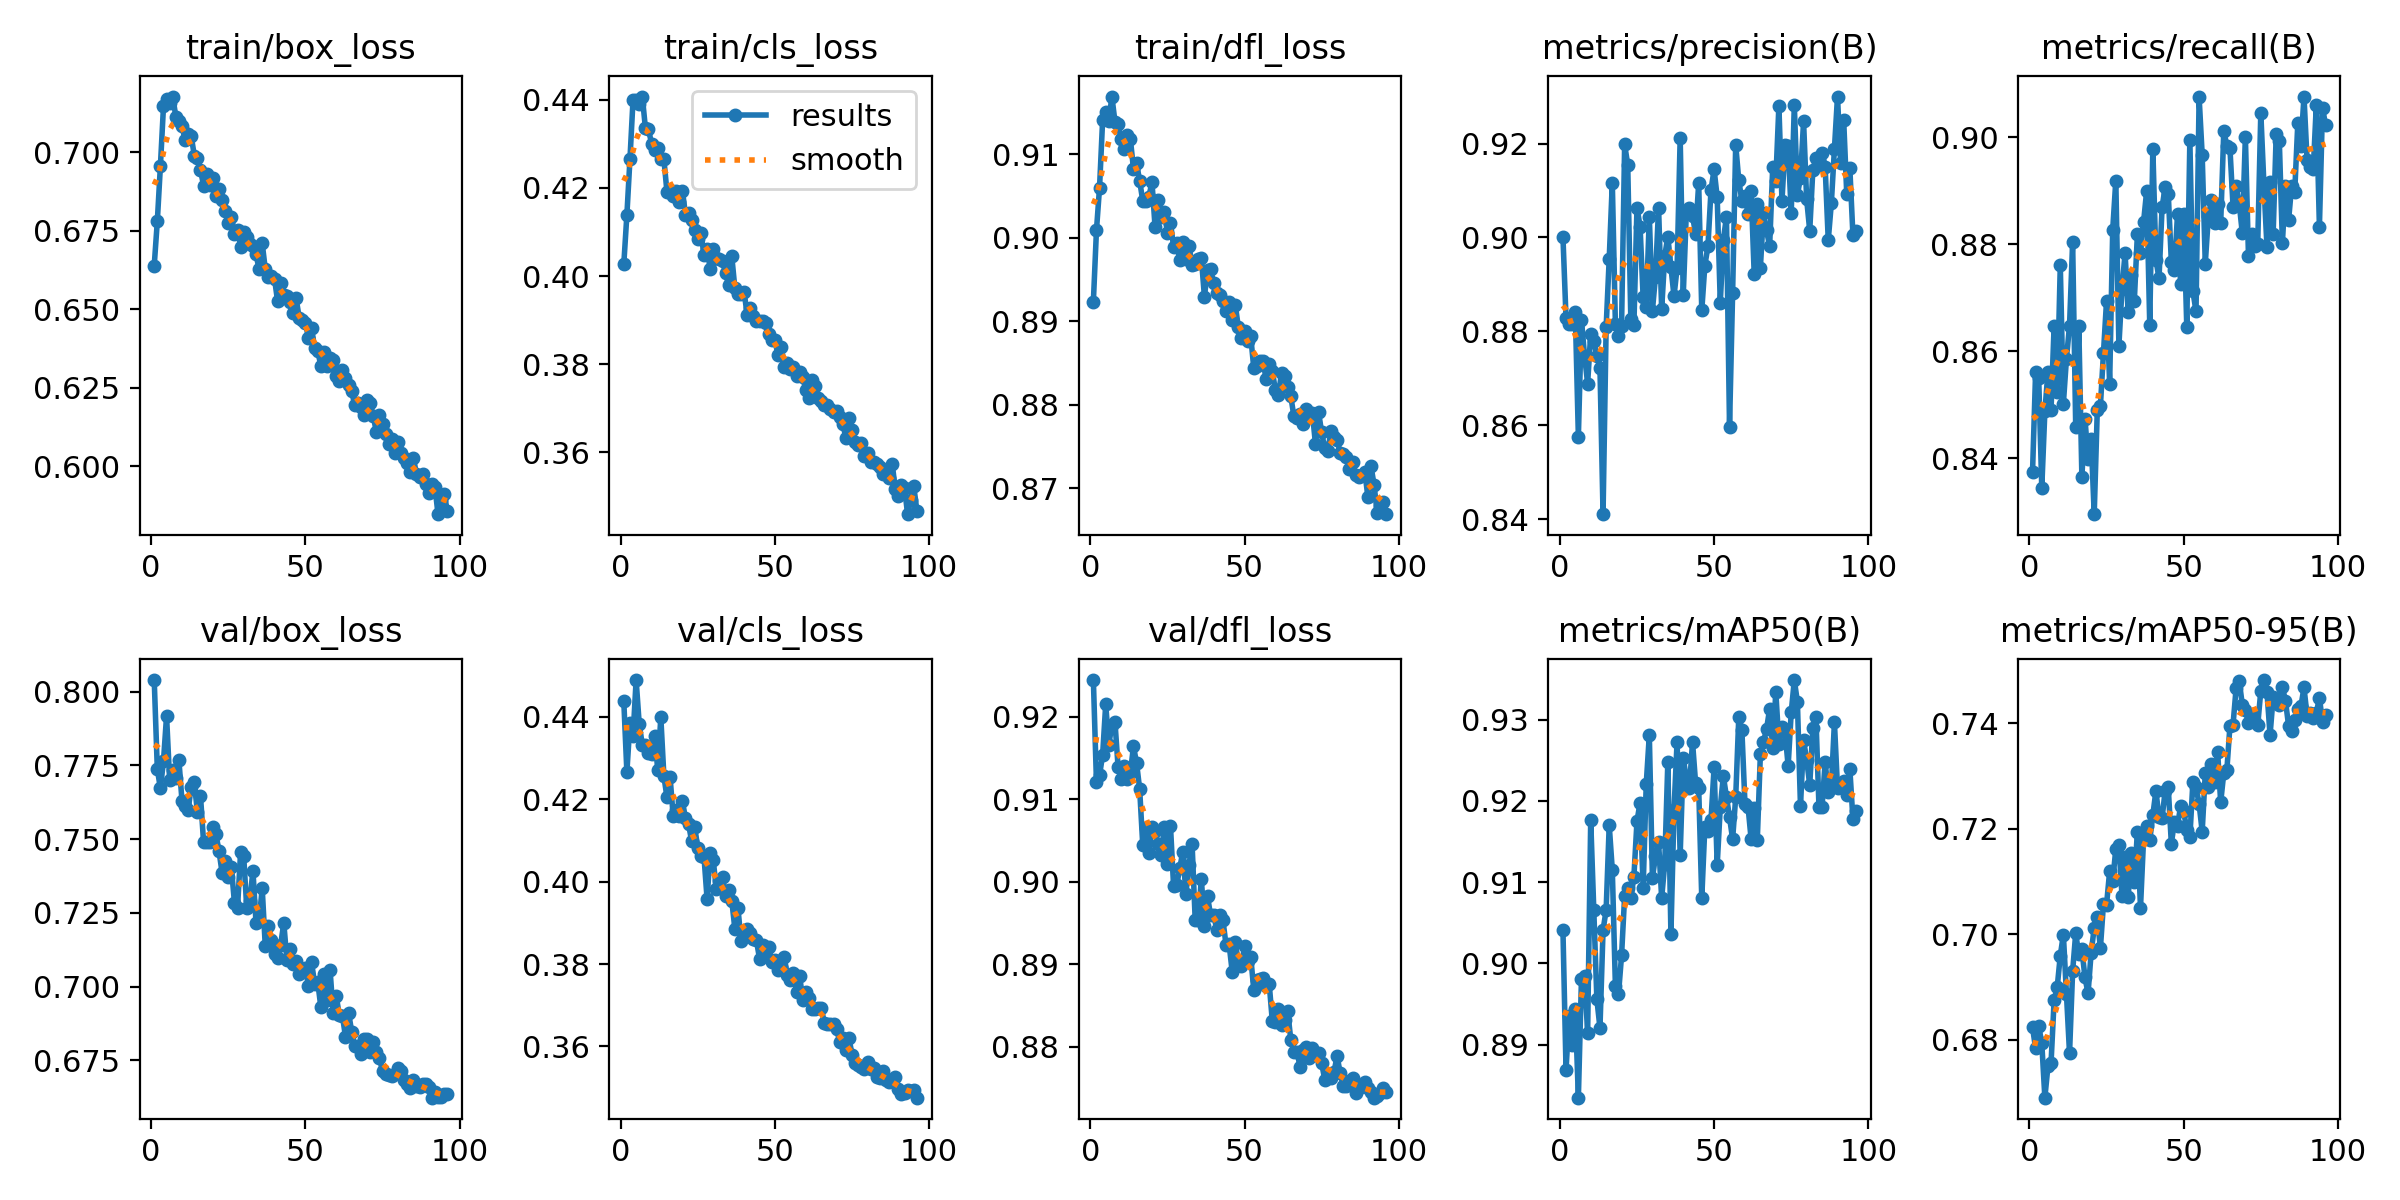

The file beside this chart, header and first rows:
epoch, time, train/box_loss, train/cls_loss, train/dfl_loss, metrics/precision(B), metrics/recall(B), metrics/mAP50(B), metrics/mAP50-95(B), val/box_loss, val/cls_loss, val/dfl_loss, lr/pg0, lr/pg1, lr/pg2
1, 163.4, 0.6639, 0.4027, 0.8924, 0.9001, 0.8374, 0.9041, 0.6823, 0.8039, 0.4438, 0.9244, 0.06718, 0.0003316, 0.0003316
2, 323.1, 0.6779, 0.4139, 0.9009, 0.8828, 0.8561, 0.8869, 0.6784, 0.7738, 0.4266, 0.9121, 0.03418, 0.0006649, 0.0006649
3, 482.3, 0.6955, 0.4266, 0.906, 0.8815, 0.8551, 0.8936, 0.6826, 0.7672, 0.4386, 0.9129, 0.001176, 0.0009981, 0.0009981
4, 640.5, 0.7146, 0.44, 0.9141, 0.8815, 0.8345, 0.8899, 0.6794, 0.7764, 0.4354, 0.9154, 0.0009996, 0.0009996, 0.0009996
5, 798.3, 0.7169, 0.4398, 0.9151, 0.884, 0.8488, 0.8944, 0.669, 0.7917, 0.449, 0.9215, 0.0009994, 0.0009994, 0.0009994
6, 956.3, 0.7157, 0.4391, 0.914, 0.8576, 0.8562, 0.8835, 0.675, 0.77, 0.4383, 0.9166, 0.000999, 0.000999, 0.000999
7, 1115, 0.7177, 0.4407, 0.9169, 0.8824, 0.8491, 0.8981, 0.6755, 0.7735, 0.4332, 0.919, 0.0009986, 0.0009986, 0.0009986
8, 1273, 0.7114, 0.4336, 0.9139, 0.8748, 0.8647, 0.8985, 0.6875, 0.7708, 0.4332, 0.9194, 0.0009981, 0.0009981, 0.0009981
9, 1431, 0.71, 0.4333, 0.9136, 0.8689, 0.8524, 0.8914, 0.6899, 0.7768, 0.4312, 0.914, 0.0009975, 0.0009975, 0.0009975
10, 1589, 0.7083, 0.43, 0.9119, 0.8795, 0.8761, 0.9176, 0.6959, 0.763, 0.4311, 0.9125, 0.0009968, 0.0009968, 0.0009968
11, 1747, 0.7039, 0.4286, 0.9106, 0.8779, 0.8503, 0.9065, 0.6999, 0.7612, 0.4354, 0.914, 0.0009961, 0.0009961, 0.0009961
12, 1905, 0.7057, 0.429, 0.9124, 0.8748, 0.8587, 0.8956, 0.6887, 0.76, 0.4272, 0.9125, 0.0009953, 0.0009953, 0.0009953
13, 2063, 0.705, 0.4265, 0.9118, 0.8722, 0.8648, 0.8921, 0.6774, 0.7677, 0.4399, 0.9132, 0.0009944, 0.0009944, 0.0009944
14, 2221, 0.6989, 0.4265, 0.9083, 0.841, 0.8804, 0.9041, 0.693, 0.7694, 0.4256, 0.9164, 0.0009934, 0.0009934, 0.0009934
15, 2379, 0.6983, 0.419, 0.9089, 0.8809, 0.8459, 0.9066, 0.7002, 0.7591, 0.4204, 0.9144, 0.0009924, 0.0009924, 0.0009924
16, 2537, 0.6943, 0.4195, 0.9069, 0.8955, 0.8647, 0.917, 0.6962, 0.7647, 0.4254, 0.9112, 0.0009912, 0.0009912, 0.0009912
17, 2695, 0.6894, 0.4181, 0.9045, 0.9117, 0.8366, 0.9115, 0.6971, 0.7489, 0.416, 0.9045, 0.00099, 0.00099, 0.00099
18, 2853, 0.6931, 0.4192, 0.9044, 0.8816, 0.8474, 0.8973, 0.6918, 0.749, 0.4174, 0.9065, 0.0009887, 0.0009887, 0.0009887
19, 3011, 0.6896, 0.4167, 0.905, 0.879, 0.8399, 0.8962, 0.6888, 0.749, 0.4158, 0.9035, 0.0009874, 0.0009874, 0.0009874
20, 3169, 0.6918, 0.4194, 0.9067, 0.8812, 0.8436, 0.901, 0.6965, 0.7542, 0.4195, 0.9066, 0.000986, 0.000986, 0.000986
21, 3327, 0.6862, 0.4139, 0.9013, 0.9198, 0.8296, 0.9083, 0.7012, 0.7517, 0.4154, 0.9062, 0.0009844, 0.0009844, 0.0009844
22, 3485, 0.6883, 0.4142, 0.9045, 0.9155, 0.8491, 0.9092, 0.7032, 0.746, 0.414, 0.9045, 0.0009829, 0.0009829, 0.0009829
23, 3643, 0.6847, 0.4127, 0.9026, 0.8826, 0.8498, 0.908, 0.6974, 0.7386, 0.4098, 0.9033, 0.0009812, 0.0009812, 0.0009812
24, 3802, 0.6814, 0.4104, 0.9031, 0.8814, 0.8598, 0.9107, 0.7057, 0.7425, 0.4132, 0.9066, 0.0009795, 0.0009795, 0.0009795
25, 3959, 0.6775, 0.4083, 0.9006, 0.9064, 0.8695, 0.9175, 0.7056, 0.7373, 0.4081, 0.9021, 0.0009777, 0.0009777, 0.0009777
26, 4118, 0.6793, 0.4098, 0.9018, 0.9023, 0.854, 0.9198, 0.7119, 0.7406, 0.4063, 0.9067, 0.0009758, 0.0009758, 0.0009758
27, 4276, 0.6739, 0.4048, 0.899, 0.8872, 0.8828, 0.9093, 0.71, 0.7285, 0.406, 0.8995, 0.0009738, 0.0009738, 0.0009738
28, 4434, 0.6753, 0.4062, 0.8994, 0.8853, 0.8919, 0.9221, 0.7162, 0.7266, 0.3958, 0.8996, 0.0009718, 0.0009718, 0.0009718
29, 4591, 0.6698, 0.4016, 0.8973, 0.9045, 0.8611, 0.9281, 0.7169, 0.7456, 0.407, 0.9016, 0.0009697, 0.0009697, 0.0009697
30, 4750, 0.6745, 0.406, 0.8995, 0.8844, 0.8717, 0.9106, 0.7073, 0.7443, 0.4052, 0.9037, 0.0009675, 0.0009675, 0.0009675
31, 4908, 0.673, 0.4042, 0.8975, 0.8917, 0.8784, 0.9132, 0.7145, 0.7266, 0.3982, 0.8986, 0.0009652, 0.0009652, 0.0009652
32, 5066, 0.6709, 0.404, 0.8991, 0.9064, 0.8674, 0.9149, 0.707, 0.7291, 0.4002, 0.9021, 0.0009629, 0.0009629, 0.0009629
33, 5223, 0.6702, 0.4034, 0.8968, 0.8847, 0.8743, 0.908, 0.7154, 0.7394, 0.4012, 0.9046, 0.0009605, 0.0009605, 0.0009605
34, 5381, 0.6674, 0.4006, 0.8969, 0.8961, 0.8694, 0.9123, 0.7099, 0.7216, 0.3964, 0.8954, 0.000958, 0.000958, 0.000958
35, 5539, 0.6627, 0.3979, 0.8974, 0.9002, 0.882, 0.9248, 0.7194, 0.7223, 0.398, 0.8954, 0.0009555, 0.0009555, 0.0009555
36, 5697, 0.671, 0.4045, 0.8976, 0.8937, 0.8785, 0.9036, 0.705, 0.7335, 0.3954, 0.9004, 0.0009529, 0.0009529, 0.0009529
37, 5855, 0.6628, 0.3973, 0.893, 0.8875, 0.8842, 0.9189, 0.7181, 0.7137, 0.3886, 0.8947, 0.0009502, 0.0009502, 0.0009502
38, 6013, 0.6603, 0.396, 0.8961, 0.8935, 0.89, 0.9273, 0.7204, 0.7205, 0.3936, 0.8982, 0.0009475, 0.0009475, 0.0009475
39, 6170, 0.6606, 0.3959, 0.8962, 0.9212, 0.8649, 0.9133, 0.7177, 0.7157, 0.3856, 0.8959, 0.0009446, 0.0009446, 0.0009446
40, 6328, 0.6597, 0.3965, 0.8946, 0.8877, 0.8979, 0.9253, 0.7226, 0.711, 0.3866, 0.896, 0.0009417, 0.0009417, 0.0009417
41, 6486, 0.6524, 0.3911, 0.8935, 0.9054, 0.8772, 0.9228, 0.7271, 0.7097, 0.3884, 0.8942, 0.0009388, 0.0009388, 0.0009388
42, 6643, 0.6583, 0.3928, 0.8932, 0.9063, 0.8736, 0.9216, 0.7221, 0.7143, 0.3874, 0.896, 0.0009357, 0.0009357, 0.0009357
43, 6801, 0.6546, 0.391, 0.8925, 0.9045, 0.887, 0.9273, 0.722, 0.7216, 0.3861, 0.8954, 0.0009326, 0.0009326, 0.0009326
44, 6959, 0.6541, 0.3898, 0.8912, 0.9008, 0.8907, 0.9222, 0.7272, 0.7091, 0.3857, 0.8924, 0.0009295, 0.0009295, 0.0009295
45, 7117, 0.6522, 0.3897, 0.8923, 0.9115, 0.8895, 0.9216, 0.7278, 0.7128, 0.3813, 0.8924, 0.0009262, 0.0009262, 0.0009262
46, 7275, 0.6488, 0.3899, 0.8902, 0.8844, 0.8768, 0.908, 0.7171, 0.7078, 0.3846, 0.8891, 0.0009229, 0.0009229, 0.0009229
47, 7433, 0.6534, 0.3895, 0.892, 0.894, 0.8753, 0.9169, 0.7213, 0.7087, 0.3832, 0.8927, 0.0009196, 0.0009196, 0.0009196
48, 7591, 0.6472, 0.3868, 0.8893, 0.8981, 0.8856, 0.9163, 0.7205, 0.7044, 0.3842, 0.8902, 0.0009161, 0.0009161, 0.0009161
49, 7749, 0.6464, 0.3854, 0.888, 0.9102, 0.8726, 0.9177, 0.7242, 0.7056, 0.3806, 0.8899, 0.0009126, 0.0009126, 0.0009126
50, 7906, 0.6457, 0.3854, 0.8889, 0.9145, 0.8857, 0.9242, 0.7233, 0.7062, 0.381, 0.8922, 0.0009091, 0.0009091, 0.0009091
51, 8064, 0.6407, 0.382, 0.8876, 0.9086, 0.8646, 0.9121, 0.7198, 0.7003, 0.3785, 0.8904, 0.0009055, 0.0009055, 0.0009055
52, 8222, 0.6441, 0.3839, 0.8882, 0.8861, 0.8995, 0.9192, 0.7183, 0.7083, 0.3792, 0.891, 0.0009018, 0.0009018, 0.0009018
53, 8380, 0.6375, 0.3794, 0.8844, 0.8995, 0.8712, 0.9231, 0.7289, 0.701, 0.3817, 0.8869, 0.000898, 0.000898, 0.000898
54, 8538, 0.6368, 0.3803, 0.8846, 0.9044, 0.8675, 0.9205, 0.7279, 0.7016, 0.3773, 0.8881, 0.0008942, 0.0008942, 0.0008942
55, 8695, 0.6319, 0.3789, 0.8853, 0.8597, 0.9075, 0.918, 0.7247, 0.6932, 0.3761, 0.8882, 0.0008903, 0.0008903, 0.0008903
56, 8853, 0.6364, 0.3794, 0.8852, 0.8882, 0.8967, 0.9153, 0.7195, 0.7043, 0.3777, 0.8883, 0.0008864, 0.0008864, 0.0008864
57, 9012, 0.6317, 0.3773, 0.8831, 0.9197, 0.8764, 0.9204, 0.7305, 0.6954, 0.3733, 0.8873, 0.0008824, 0.0008824, 0.0008824
58, 9170, 0.6345, 0.3783, 0.8849, 0.9122, 0.8853, 0.9303, 0.7279, 0.7057, 0.3772, 0.8877, 0.0008784, 0.0008784, 0.0008784
59, 9328, 0.6338, 0.377, 0.8841, 0.9079, 0.8882, 0.9288, 0.7323, 0.6911, 0.3713, 0.8832, 0.0008742, 0.0008742, 0.0008742
60, 9486, 0.6286, 0.3741, 0.8818, 0.9089, 0.884, 0.9197, 0.7289, 0.6968, 0.3733, 0.883, 0.0008701, 0.0008701, 0.0008701
... 36 more rows
